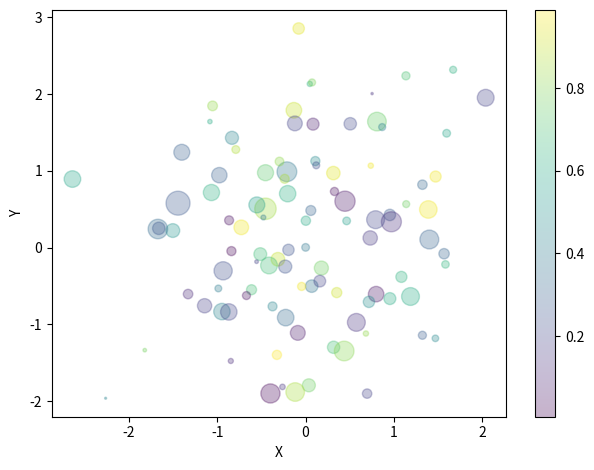

This figure's Python source:
import numpy as np
import matplotlib.pyplot as plt
x = np.random.randn(100)
y = np.random.randn(100)

colors = np.random.rand(100)
sizes = np.abs(np.random.randn(100))*100
scatter = plt.scatter(x, y, c=colors, s=sizes, alpha=0.3, cmap='viridis')

#信息备注
cbar = plt.colorbar(scatter)
plt.xlabel('X')
plt.ylabel('Y')
plt.tight_layout()
plt.show()